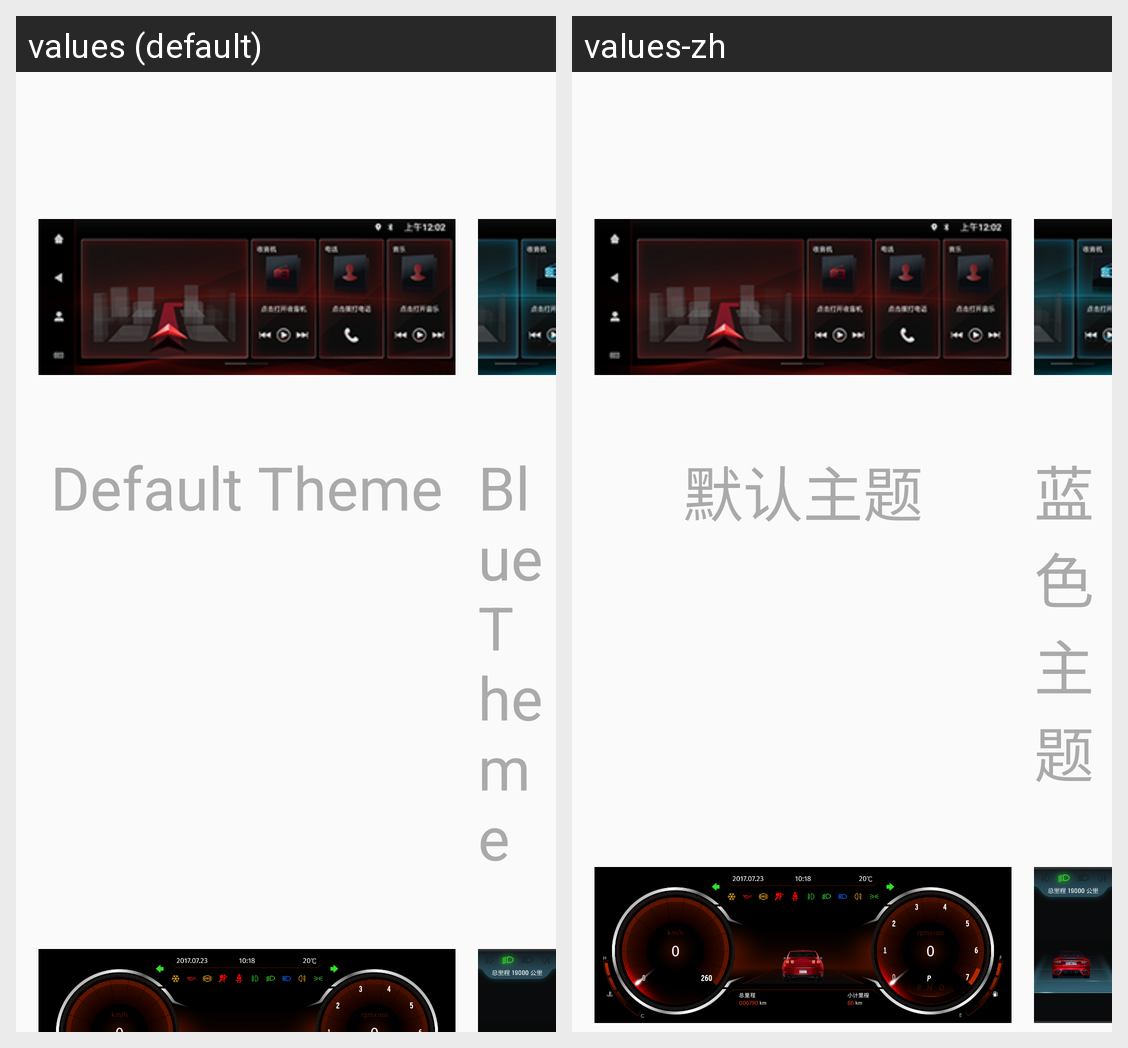

This grid shows one Android layout under two languages. Give, for every string resource on the screen, its name, the default text and each shown locale's text.
Android screen res/layout/fragment_theme.xml rendered under 2 locales, left to right: values (default), values-zh. Device: Nexus 5 (rendered at 1080×1920; each locale shown at half size, 540×960, under a caption strip naming it); theme AppTheme.
Strings drawn on this screen, with the default value and each locale's value (text and hints the layout hard-codes, and strings that could not be matched under every locale, appear in the picture but are not listed):

theme_default
  values: Default Theme
  values-zh: 默认主题

theme_blue
  values: Blue Theme
  values-zh: 蓝色主题
